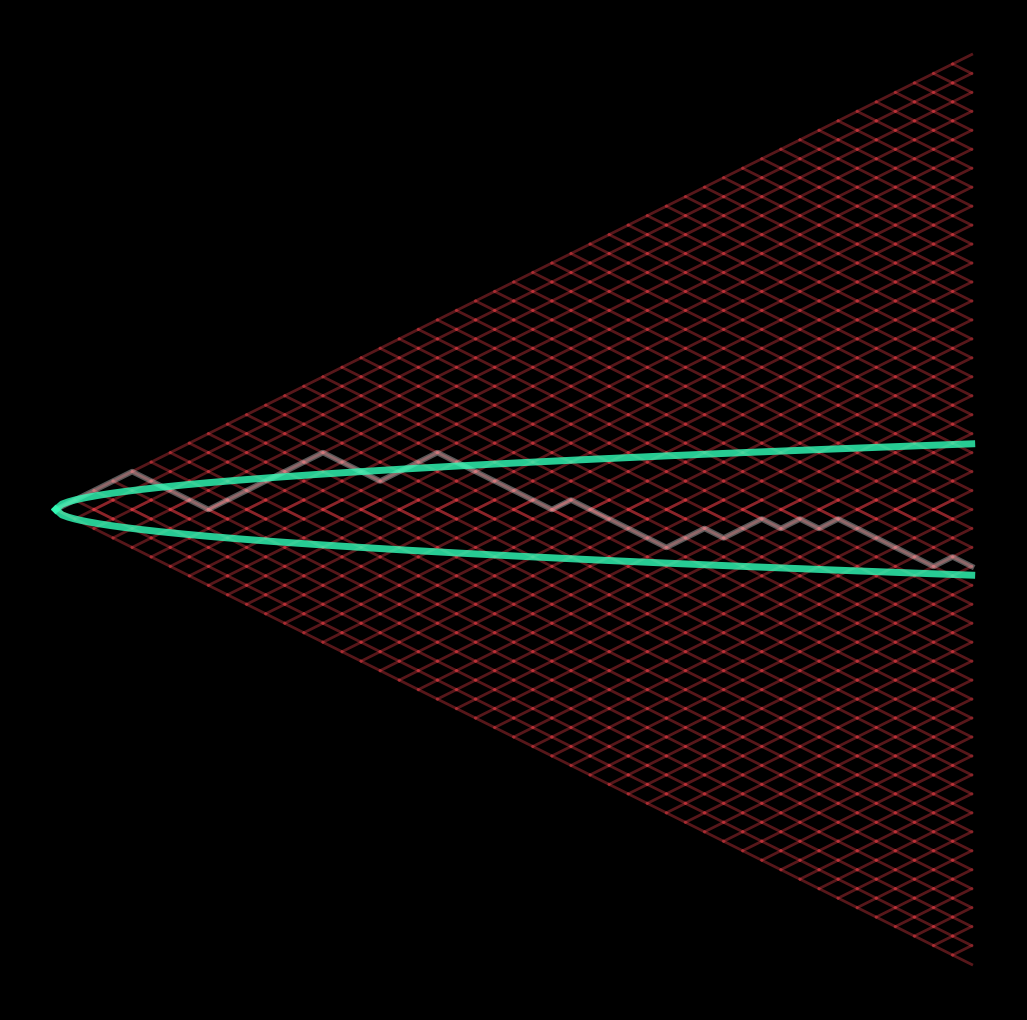

Here is the Python script that generated this plot: (Note: this script raises an exception after producing the figure.)
import matplotlib.pylab as plt
import numpy as np
import pandas as pd
from math import cos, sin,log,tan,gamma,pi,exp,sqrt

def branch(n,m):
    plt.plot([n,n+1],[m,m+1],color='#db3a42',lw=2,alpha=0.4)
    plt.plot([n,n+1],[m,m-1],color='#db3a42',lw=2,alpha=0.4)

n = 50
p = plt.figure(figsize=(13,13),facecolor='black')
p = plt.axis('off')
p = plt.plot([x for x in np.linspace(0,n-2,150)],[sqrt(x) for x in np.linspace(0,n-2,150)],
             color='#32ffb9',lw=5,zorder=n**2,alpha=0.8)
p = plt.plot([x for x in np.linspace(0,n-2,150)],[-sqrt(x) for x in np.linspace(0,n-2,150)],
             color='#32ffb9',lw=5,zorder=n**2,alpha=0.8)
for j in range(n):
    if j%2 == 0:
        for i in [k for k in range(j) if k%2==0] + [-k for k in range(j) if k%2==0]:
            branch(j-2,i)
    else:
        for i in [k for k in range(j) if k%2==1] + [-k for k in range(j) if k%2==1]:
            branch(j-2,i)
m = 210
k=0
for _ in range(m):
    S = [0]
    for i in range(n-2):
        S.append(S[-1]+np.random.choice([-1,1]))
    plt.plot(range(n-1),S,color='white',alpha=0.35,lw=4)
    plt.savefig(f'C:/Users/<user>/Pictures/RandomPlots/01012020/plot{k}.png',facecolor='black')
    k+=1
plt.text(0,n/2, "$\mathrm{}Var(S_t) \\approx t$", fontsize=22,color='white')
for _ in range(60):
    plt.savefig(f'C:/Users/<user>/Pictures/RandomPlots/01012020/plot{k}.png',facecolor='black')
    k+=1
